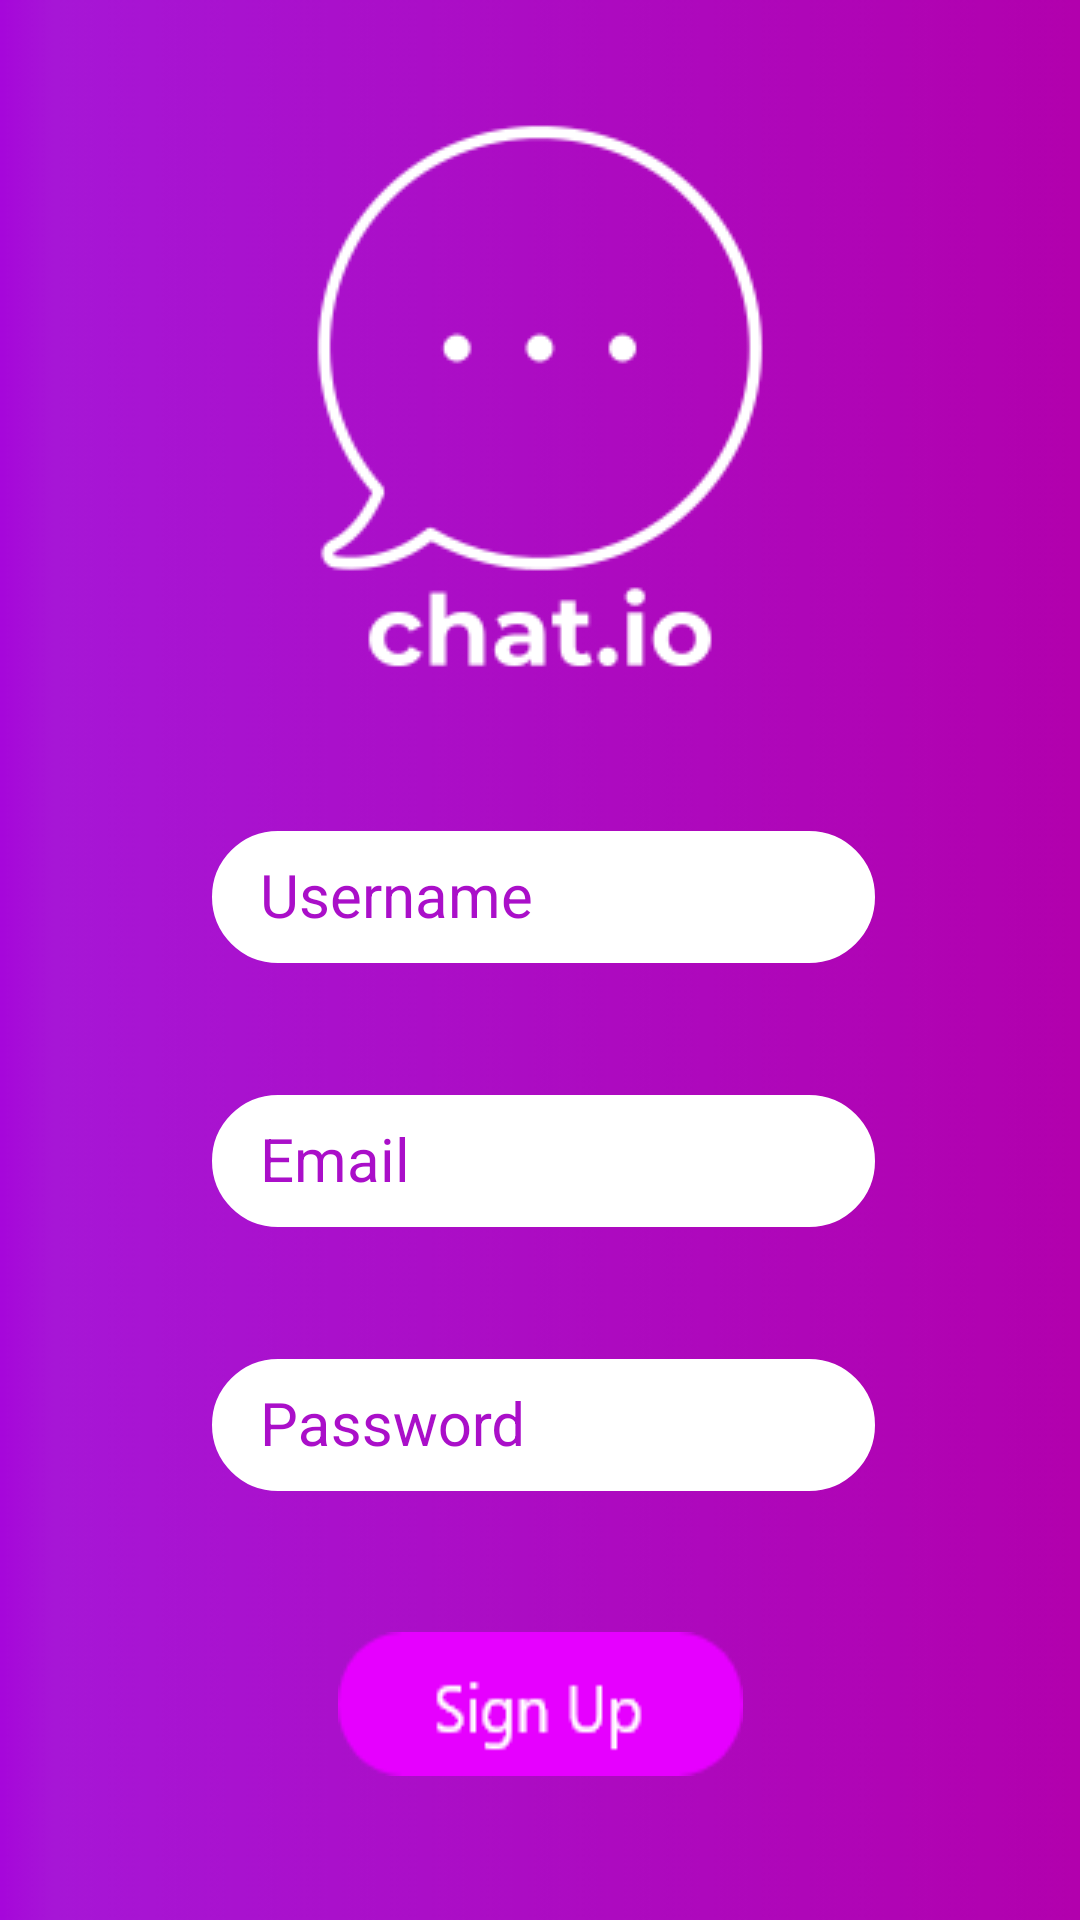

This screen was rendered from an Android layout file. Write that file and the resources it references.
<!-- AndroidManifest.xml: application theme AppTheme -->
<!-- res/layout/activity_sign_up.xml -->
<?xml version="1.0" encoding="utf-8"?>
<androidx.constraintlayout.widget.ConstraintLayout xmlns:android="http://schemas.android.com/apk/res/android"
    xmlns:app="http://schemas.android.com/apk/res-auto"
    xmlns:tools="http://schemas.android.com/tools"
    android:id="@+id/signupScreen"
    android:layout_width="match_parent"
    android:layout_height="match_parent"
    android:background="@drawable/background"
    tools:context=".Login"
    android:clickable="true"
    android:focusableInTouchMode="true">

    <ImageView
        android:id="@+id/imageView"
        android:layout_width="wrap_content"
        android:layout_height="wrap_content"
        android:layout_marginStart="8dp"
        android:layout_marginTop="32dp"
        android:layout_marginEnd="8dp"
        android:src="@drawable/chatiologo"
        app:layout_constraintEnd_toEndOf="parent"
        app:layout_constraintStart_toStartOf="parent"
        app:layout_constraintTop_toTopOf="parent" />

    <com.google.android.material.textfield.TextInputLayout
        android:id="@+id/textInputLayoutEmailSignUp"
        android:layout_width="226dp"
        android:layout_height="80dp"
        android:layout_marginStart="15dp"
        android:textColorHint="#AA0FC9"
        android:layout_marginTop="8dp"
        android:layout_marginEnd="8dp"
        android:clipChildren="false"
        app:layout_constraintEnd_toEndOf="parent"
        app:layout_constraintStart_toStartOf="parent"
        app:layout_constraintTop_toBottomOf="@+id/textInputLayoutUsernameSignUp">

        <EditText
            android:id="@+id/edtEmailSignUp"
            android:textCursorDrawable="@color/colorCursor"
            android:layout_width="221dp"
            android:layout_height="44dp"
            android:layout_marginTop="10dp"
            android:background="@drawable/edt_background"
            android:ems="10"
            android:hint="Email"
            android:inputType="textEmailAddress"
            android:paddingLeft="16dp"
            android:textColor="#AA0FC9"
            android:textColorHint="#AA0FC9"
            android:textSize="20sp"
            android:translationY="10dp"
            tools:layout_editor_absoluteX="95dp"
            tools:layout_editor_absoluteY="306dp" />
    </com.google.android.material.textfield.TextInputLayout>

    <com.google.android.material.textfield.TextInputLayout
        android:id="@+id/textInputLayoutUsernameSignUp"
        android:layout_width="226dp"
        android:layout_height="80dp"
        android:textColorHint="#AA0FC9"
        android:layout_marginStart="15dp"
        android:layout_marginTop="24dp"
        android:layout_marginEnd="8dp"
        android:clipChildren="false"
        app:layout_constraintEnd_toEndOf="parent"
        app:layout_constraintStart_toStartOf="parent"
        app:layout_constraintTop_toBottomOf="@+id/imageView">

        <EditText
            android:textCursorDrawable="@color/colorCursor"
            android:id="@+id/edtUsernameSignUp"
            android:layout_width="221dp"
            android:layout_height="44dp"
            android:layout_marginTop="10dp"
            android:background="@drawable/edt_background"
            android:ems="10"
            android:hint="Username"
            android:inputType="text"
            android:paddingLeft="16dp"
            android:textColor="#AA0FC9"
            android:textColorHint="#AA0FC9"
            android:textSize="20sp"
            android:translationY="10dp"
            tools:layout_editor_absoluteX="95dp"
            tools:layout_editor_absoluteY="306dp" />
    </com.google.android.material.textfield.TextInputLayout>

    <com.google.android.material.textfield.TextInputLayout
        android:id="@+id/textInputLayoutPasswordSignUp"
        android:layout_width="226dp"
        android:layout_height="80dp"
        android:layout_marginStart="15dp"
        android:textColorHint="#AA0FC9"
        android:layout_marginTop="8dp"
        android:layout_marginEnd="8dp"
        android:clipChildren="false"
        app:layout_constraintEnd_toEndOf="parent"
        app:layout_constraintStart_toStartOf="parent"
        app:layout_constraintTop_toBottomOf="@+id/textInputLayoutEmailSignUp">

        <EditText
            android:textCursorDrawable="@color/colorCursor"
            android:id="@+id/edtPasswordSignUp"
            android:layout_width="221dp"
            android:layout_height="44dp"
            android:layout_marginTop="10dp"
            android:background="@drawable/edt_background"
            android:ems="10"
            android:hint="Password"
            android:inputType="textPassword|textNoSuggestions"
            android:paddingLeft="16dp"
            android:textColor="#AA0FC9"
            android:textColorHint="#AA0FC9"
            android:textSize="20sp"
            android:translationY="10dp"
            tools:layout_editor_absoluteX="95dp"
            tools:layout_editor_absoluteY="306dp" />
    </com.google.android.material.textfield.TextInputLayout>

    <Button
        android:id="@+id/btnSignUp"
        android:layout_width="wrap_content"
        android:layout_height="wrap_content"
        android:layout_marginStart="8dp"
        android:layout_marginTop="32dp"
        android:layout_marginEnd="8dp"
        android:background="@drawable/signup_button"
        android:onClick="onSignedUp"
        app:layout_constraintEnd_toEndOf="parent"
        app:layout_constraintStart_toStartOf="parent"
        app:layout_constraintTop_toBottomOf="@+id/textInputLayoutPasswordSignUp" />

    <ProgressBar
        android:id="@+id/progressBar"
        style="?android:attr/progressBarStyle"
        android:layout_width="wrap_content"
        android:layout_height="wrap_content"
        android:layout_marginStart="8dp"
        android:layout_marginBottom="8dp"
        android:elevation="2dp"
        android:indeterminate="true"
        android:indeterminateTint="#E600FF"
        android:visibility="gone"
        app:layout_constraintBottom_toBottomOf="parent"
        app:layout_constraintEnd_toEndOf="parent"
        app:layout_constraintStart_toStartOf="parent"
        app:layout_constraintTop_toTopOf="parent" />

</androidx.constraintlayout.widget.ConstraintLayout>
<!-- resources referenced by this layout -->
<resources>
  <color name="colorCursor">#AA0FC9</color>
  <!-- drawable background: png bitmap (drawable, 15325 bytes) -->
  <!-- drawable chatiologo: png bitmap (drawable, 7168 bytes) -->
  <!-- drawable edt_background (drawable) -->
  <?xml version="1.0" encoding="utf-8"?>
  <selector xmlns:android="http://schemas.android.com/apk/res/android">
      <item>
          <shape android:shape="rectangle">
              <solid android:color="#FFFF"/>
              <stroke android:width="1dp" android:color="#ffff"/>
              <corners android:radius="100dp"/>
  
          </shape>
      </item>
  </selector>
  <!-- drawable signup_button (drawable) -->
  <?xml version="1.0" encoding="utf-8"?>
  <selector xmlns:android="http://schemas.android.com/apk/res/android">
      <item android:state_pressed="true" android:drawable="@drawable/signup_clicked" />
      <item android:drawable="@drawable/signup" />
  </selector>
  <style name="AppTheme" parent="Theme.AppCompat.Light.NoActionBar">
          
          <item name="android:windowLayoutInDisplayCutoutMode">shortEdges</item>
          <item name="colorPrimary">@color/appPrimaryColor</item>
          <item name="colorPrimaryDark">@color/transparent</item>
          <item name="colorAccent">@color/white</item>
          <item name="android:textSize">15sp</item>
  
      </style>
  <!-- drawable signup_clicked: png bitmap (drawable, 1957 bytes) -->
  <!-- drawable signup: png bitmap (drawable, 1661 bytes) -->
  <color name="appPrimaryColor">#AA0FC9</color>
  <color name="transparent">#00FFFFFF</color>
  <color name="white">#fff</color>
</resources>
